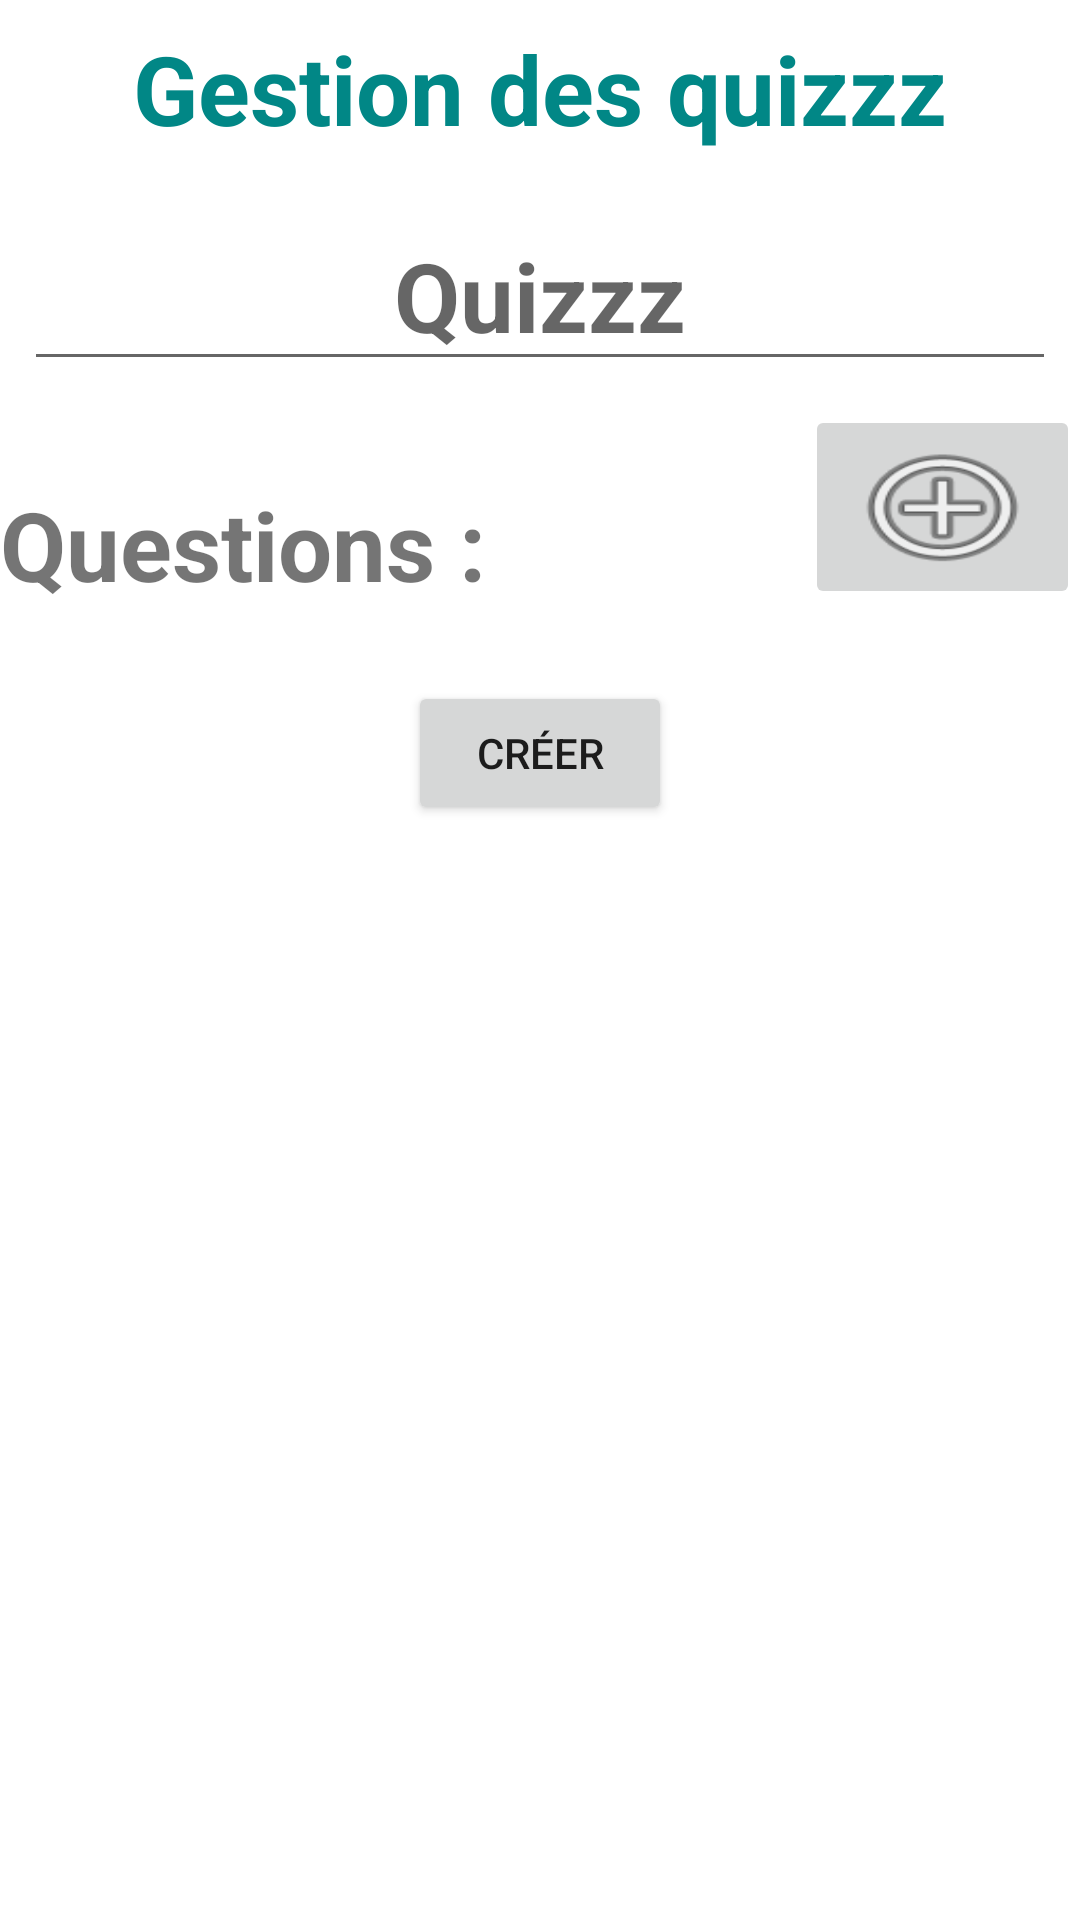

Write the Android layout XML for this screen, with the resource values it uses.
<!-- AndroidManifest.xml: application theme Theme.K2hoot -->
<!-- res/layout/activity_create_quiz.xml -->
<?xml version="1.0" encoding="utf-8"?>
<LinearLayout xmlns:android="http://schemas.android.com/apk/res/android"
    xmlns:app="http://schemas.android.com/apk/res-auto"
    xmlns:tools="http://schemas.android.com/tools"
    android:layout_width="match_parent"
    android:layout_height="match_parent"
    android:layout_marginHorizontal="16dp"
    android:orientation="vertical"
    tools:context=".controller.QuizListActivity">

    <TextView
        android:id="@+id/create_quiz_activity_manage_text_view"
        android:layout_width="match_parent"
        android:layout_height="wrap_content"
        android:layout_margin="8dp"
        android:gravity="bottom|center"
        android:textColor="@color/teal_700"
        android:textSize="32sp"
        android:textStyle="bold"
        android:text="@string/CreateQuizListActivity_ManageTextView_Label" />


    <EditText
        android:id="@+id/create_quiz_activity_name_editText"
        android:layout_width="match_parent"
        android:layout_height="wrap_content"
        android:layout_margin="8dp"
        android:gravity="bottom|center"
        android:textColor="@color/teal_700"
        android:textSize="32sp"
        android:textStyle="bold"
        android:hint="@string/CreateQuizListActivity_Name_Label" />

    <LinearLayout
        android:layout_width="match_parent"
        android:layout_height="68dp"
        android:gravity="bottom|center"
        android:orientation="horizontal">

        <TextView
            android:id="@+id/create_quiz_activity_questions_textView"
            android:layout_width="wrap_content"
            android:layout_height="match_parent"
            android:layout_weight="3"
            android:gravity="bottom"
            android:textSize="32sp"
            android:textStyle="bold"
            android:text="@string/CreateQuizListActivity_QuestionTextView_Label"/>

        <ImageButton
            android:id="@+id/create_quiz_activity_add_button"
            style="@style/Widget.AppCompat.ImageButton"
            android:layout_width="wrap_content"
            android:layout_height="match_parent"
            android:layout_weight="1"
            android:contentDescription="@string/QuizListActivity_AddBtn_Label"
            android:scaleType="fitXY"
            app:srcCompat="@android:drawable/ic_menu_add" />
    </LinearLayout>

    <ScrollView
        android:layout_width="match_parent"
        android:layout_height="wrap_content"
        android:layout_marginTop="8dp">

        <LinearLayout
            android:id="@+id/create_quiz_activity_linear_layout_buttons"
            android:layout_width="match_parent"
            android:layout_height="match_parent"
            android:orientation="vertical"/>

    </ScrollView>
    <Button
        android:id="@+id/create_quiz_activity_button_create"
        android:layout_width="wrap_content"
        android:layout_height="wrap_content"
        android:layout_gravity="center_horizontal"
        android:layout_margin="16dp"
        android:text="@string/CreateQuizListActivity_CreateBtn_Label" />

</LinearLayout>
<!-- resources referenced by this layout -->
<resources>
  <string name="CreateQuizListActivity_CreateBtn_Label">Créer</string>
  <string name="CreateQuizListActivity_ManageTextView_Label">Gestion des quizzz</string>
  <string name="CreateQuizListActivity_Name_Label">Quizzz</string>
  <string name="CreateQuizListActivity_QuestionTextView_Label">Questions :</string>
  <string name="QuizListActivity_AddBtn_Label">Créer un quizzz</string>
  <style name="Theme.K2hoot" parent="Theme.MaterialComponents.DayNight.DarkActionBar">
          
          <item name="colorPrimary">@color/purple_500</item>
          <item name="colorPrimaryVariant">@color/purple_700</item>
          <item name="colorOnPrimary">@color/white</item>
          
          <item name="colorSecondary">@color/teal_200</item>
          <item name="colorSecondaryVariant">@color/teal_700</item>
          <item name="colorOnSecondary">@color/black</item>
          
          <item name="android:statusBarColor" tools:targetApi="l">?attr/colorPrimaryVariant</item>
          
      </style>
  <!-- not gathered from this repository: default colours our renderer supplied (Android Studio template values) -->
  <color name="purple_500">#FF6200EE</color>
  <color name="purple_700">#FF3700B3</color>
  <color name="teal_200">#FF03DAC5</color>
  <color name="teal_700">#FF018786</color>
  <color name="black">#FF000000</color>
  <color name="white">#FFFFFFFF</color>
</resources>
